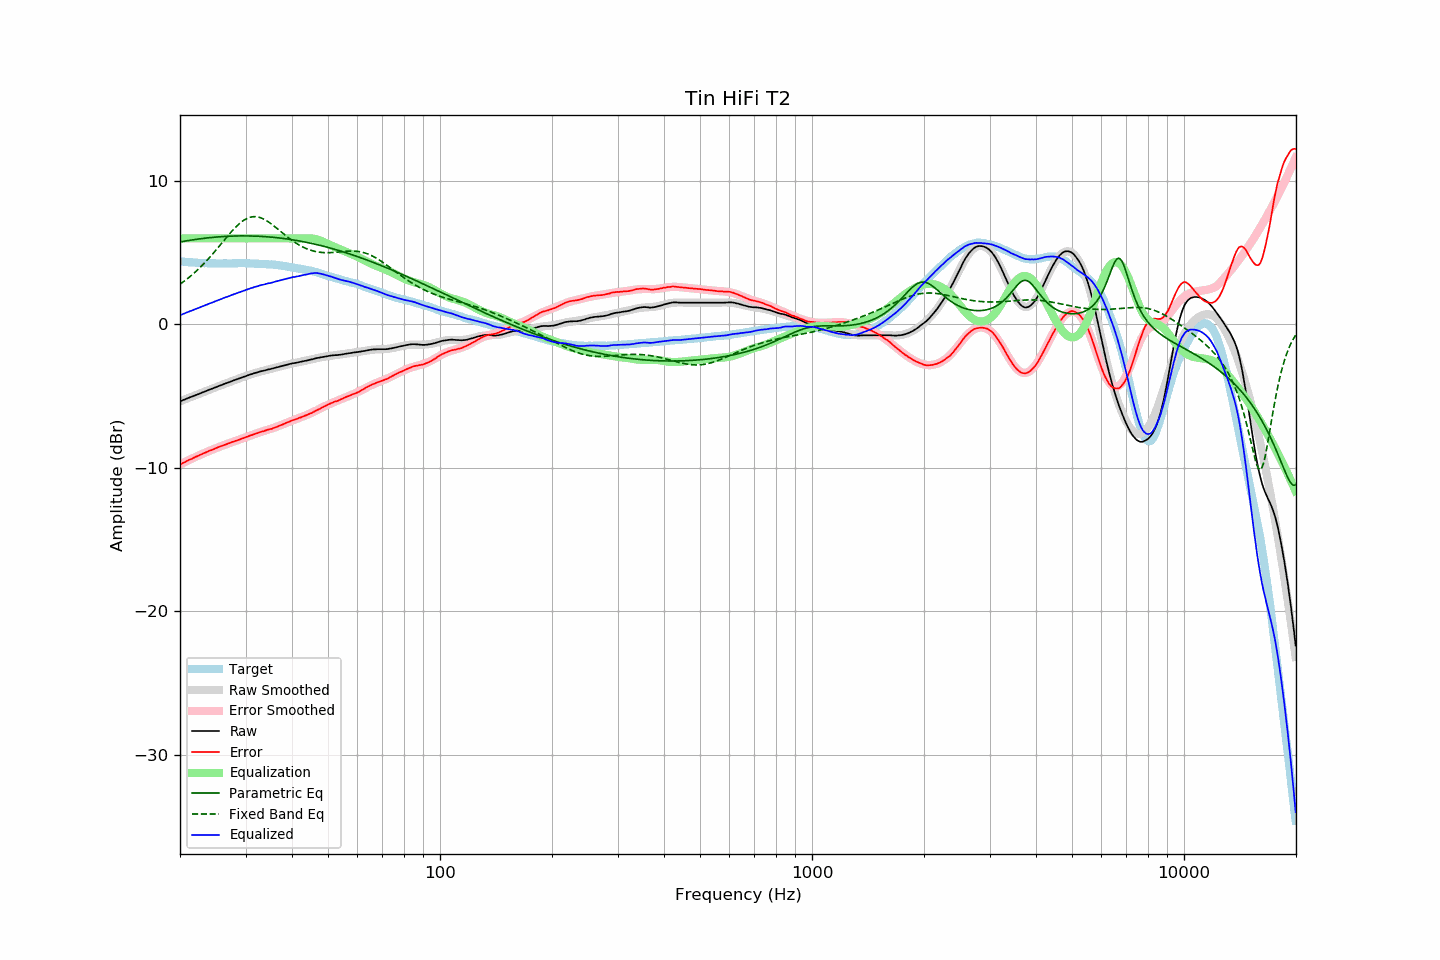

Values plotted in this chart, from the file beside it:
frequency, raw, error, smoothed, error_smoothed, equalization, parametric_eq, fixed_band_eq, equalized_raw, equalized_smoothed, target
20.00, -5.36, -9.76, -5.36, -9.76, 6.00, 5.75, 2.80, 0.64, 0.64, 4.40
20.20, -5.32, -9.71, -5.31, -9.70, 6.00, 5.77, 2.88, 0.68, 0.69, 4.39
20.40, -5.26, -9.64, -5.27, -9.64, 6.00, 5.79, 2.96, 0.74, 0.73, 4.38
20.61, -5.23, -9.60, -5.22, -9.59, 6.00, 5.81, 3.05, 0.77, 0.78, 4.37
20.81, -5.17, -9.52, -5.18, -9.53, 6.00, 5.82, 3.13, 0.83, 0.82, 4.35
21.02, -5.14, -9.47, -5.13, -9.48, 6.00, 5.84, 3.22, 0.86, 0.87, 4.34
21.23, -5.09, -9.41, -5.09, -9.42, 6.00, 5.86, 3.31, 0.91, 0.91, 4.33
21.44, -5.04, -9.38, -5.05, -9.37, 6.00, 5.88, 3.41, 0.96, 0.95, 4.34
21.66, -5.01, -9.32, -5.00, -9.32, 6.00, 5.90, 3.50, 0.99, 1.00, 4.32
21.87, -4.95, -9.27, -4.96, -9.27, 6.00, 5.91, 3.60, 1.05, 1.04, 4.32
22.09, -4.91, -9.21, -4.91, -9.21, 6.00, 5.93, 3.70, 1.09, 1.09, 4.30
22.31, -4.87, -9.17, -4.87, -9.16, 6.00, 5.94, 3.81, 1.13, 1.13, 4.30
22.54, -4.83, -9.11, -4.83, -9.11, 6.00, 5.96, 3.92, 1.17, 1.17, 4.29
22.76, -4.78, -9.07, -4.78, -9.06, 6.00, 5.97, 4.03, 1.22, 1.22, 4.28
22.99, -4.74, -9.01, -4.74, -9.01, 6.00, 5.99, 4.14, 1.26, 1.26, 4.27
23.22, -4.70, -8.96, -4.69, -8.97, 6.00, 6.00, 4.25, 1.30, 1.31, 4.26
23.45, -4.65, -8.92, -4.65, -8.92, 6.00, 6.02, 4.37, 1.35, 1.35, 4.27
23.69, -4.61, -8.87, -4.60, -8.87, 6.00, 6.03, 4.49, 1.39, 1.40, 4.26
23.92, -4.55, -8.81, -4.56, -8.82, 6.00, 6.04, 4.62, 1.45, 1.44, 4.25
24.16, -4.51, -8.78, -4.52, -8.77, 6.00, 6.05, 4.74, 1.49, 1.48, 4.26
24.40, -4.47, -8.74, -4.47, -8.73, 6.00, 6.06, 4.87, 1.53, 1.53, 4.26
24.65, -4.43, -8.69, -4.43, -8.68, 6.00, 6.07, 5.00, 1.57, 1.57, 4.26
24.89, -4.38, -8.64, -4.38, -8.64, 6.00, 6.08, 5.13, 1.62, 1.62, 4.26
25.14, -4.34, -8.59, -4.34, -8.59, 6.00, 6.09, 5.26, 1.66, 1.66, 4.25
25.39, -4.29, -8.54, -4.30, -8.55, 6.00, 6.10, 5.40, 1.71, 1.70, 4.25
25.65, -4.26, -8.50, -4.26, -8.51, 6.00, 6.11, 5.53, 1.74, 1.74, 4.25
25.91, -4.22, -8.46, -4.21, -8.46, 6.00, 6.12, 5.67, 1.78, 1.79, 4.25
26.16, -4.16, -8.42, -4.17, -8.42, 6.00, 6.12, 5.80, 1.84, 1.83, 4.26
26.43, -4.13, -8.38, -4.13, -8.38, 6.00, 6.13, 5.94, 1.87, 1.87, 4.25
26.69, -4.09, -8.34, -4.08, -8.34, 6.00, 6.14, 6.07, 1.91, 1.92, 4.25
26.96, -4.05, -8.30, -4.04, -8.30, 6.00, 6.14, 6.20, 1.95, 1.96, 4.25
27.23, -4.01, -8.26, -4.00, -8.26, 6.00, 6.15, 6.34, 1.99, 2.00, 4.25
27.50, -3.96, -8.21, -3.96, -8.22, 6.00, 6.15, 6.46, 2.04, 2.04, 4.25
27.77, -3.91, -8.17, -3.92, -8.18, 6.00, 6.16, 6.59, 2.09, 2.08, 4.26
28.05, -3.88, -8.13, -3.88, -8.14, 6.00, 6.16, 6.71, 2.12, 2.12, 4.26
28.33, -3.84, -8.10, -3.84, -8.10, 6.00, 6.16, 6.82, 2.16, 2.16, 4.27
28.62, -3.80, -8.06, -3.79, -8.06, 6.00, 6.17, 6.93, 2.20, 2.21, 4.27
28.90, -3.76, -8.03, -3.75, -8.02, 6.00, 6.17, 7.03, 2.24, 2.25, 4.27
29.19, -3.72, -7.99, -3.71, -7.98, 6.00, 6.17, 7.12, 2.28, 2.29, 4.27
29.48, -3.68, -7.95, -3.67, -7.94, 6.00, 6.17, 7.21, 2.32, 2.33, 4.27
29.78, -3.64, -7.90, -3.63, -7.90, 6.00, 6.17, 7.28, 2.36, 2.37, 4.27
30.08, -3.60, -7.86, -3.59, -7.86, 6.00, 6.17, 7.35, 2.40, 2.41, 4.27
30.38, -3.56, -7.81, -3.56, -7.82, 6.00, 6.17, 7.40, 2.44, 2.44, 4.26
30.68, -3.52, -7.77, -3.52, -7.78, 6.00, 6.17, 7.44, 2.48, 2.48, 4.25
30.99, -3.48, -7.73, -3.48, -7.73, 6.00, 6.16, 7.48, 2.52, 2.52, 4.25
31.30, -3.45, -7.70, -3.44, -7.69, 6.00, 6.16, 7.50, 2.55, 2.56, 4.25
31.61, -3.41, -7.65, -3.41, -7.65, 6.00, 6.16, 7.51, 2.59, 2.59, 4.25
31.93, -3.38, -7.60, -3.38, -7.61, 6.00, 6.15, 7.51, 2.62, 2.62, 4.23
32.24, -3.34, -7.58, -3.34, -7.57, 6.00, 6.15, 7.50, 2.66, 2.66, 4.23
32.57, -3.31, -7.53, -3.31, -7.54, 6.00, 6.14, 7.47, 2.69, 2.69, 4.22
32.89, -3.28, -7.50, -3.28, -7.50, 6.00, 6.14, 7.44, 2.72, 2.72, 4.22
33.22, -3.25, -7.46, -3.25, -7.47, 6.00, 6.13, 7.40, 2.75, 2.75, 4.22
33.55, -3.23, -7.44, -3.22, -7.43, 6.00, 6.12, 7.35, 2.77, 2.78, 4.21
33.89, -3.20, -7.40, -3.19, -7.40, 6.00, 6.12, 7.29, 2.80, 2.81, 4.20
34.23, -3.17, -7.36, -3.17, -7.36, 6.00, 6.11, 7.22, 2.83, 2.83, 4.19
34.57, -3.14, -7.32, -3.14, -7.33, 6.00, 6.10, 7.15, 2.86, 2.86, 4.19
34.92, -3.12, -7.29, -3.11, -7.29, 6.00, 6.09, 7.07, 2.88, 2.89, 4.17
35.27, -3.09, -7.28, -3.08, -7.26, 6.00, 6.08, 6.99, 2.91, 2.92, 4.19
35.62, -3.06, -7.22, -3.05, -7.22, 6.00, 6.07, 6.90, 2.94, 2.95, 4.17
35.97, -3.02, -7.19, -3.02, -7.18, 6.00, 6.06, 6.81, 2.98, 2.98, 4.16
... 635 more rows
